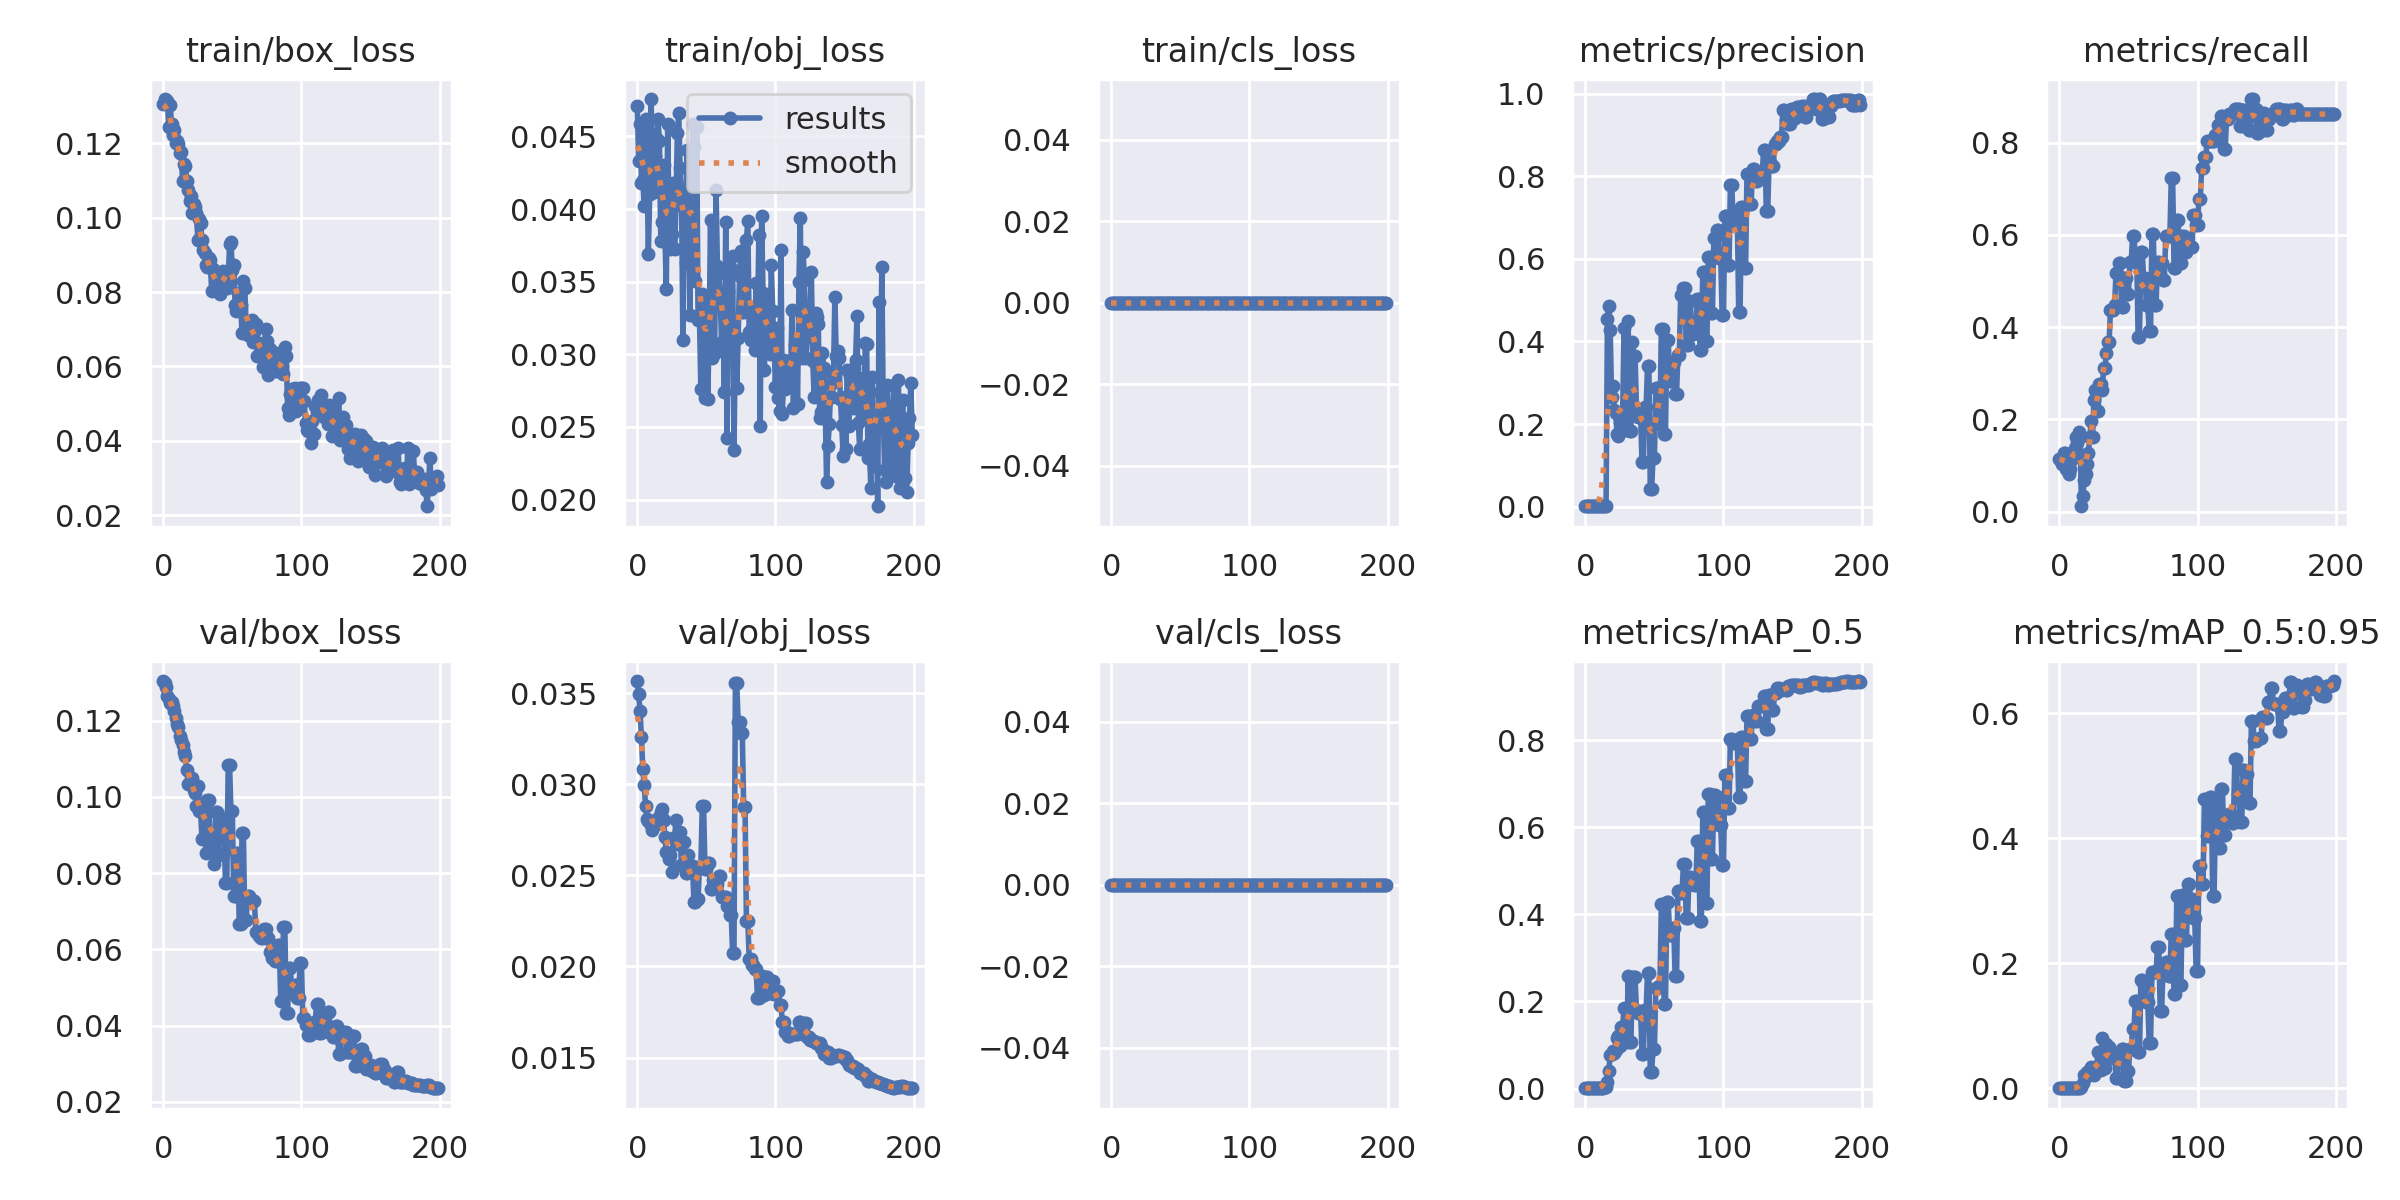

Source data for this figure (header and first rows):
epoch, train/box_loss, train/obj_loss, train/cls_loss, metrics/precision, metrics/recall, metrics/mAP_0.5, metrics/mAP_0.5:0.95, val/box_loss, val/obj_loss, val/cls_loss, x/lr0, x/lr1, x/lr2
0, 0.1306, 0.04712, 0, 0.001515, 0.1149, 0.0008957, 0.0001601, 0.1304, 0.03568, 0, 0.0991, 0.0001, 0.0001
1, 0.1319, 0.04332, 0, 0.001515, 0.1149, 0.0009041, 0.0001362, 0.1298, 0.03494, 0, 0.0973, 0.0002985, 0.0002985
2, 0.1316, 0.04582, 0, 0.001364, 0.1035, 0.0008257, 0.0001532, 0.1289, 0.03404, 0, 0.09549, 0.0004951, 0.0004951
3, 0.1313, 0.04182, 0, 0.001667, 0.1264, 0.001084, 0.0002271, 0.1265, 0.0326, 0, 0.09369, 0.0006896, 0.0006896
4, 0.1242, 0.04202, 0, 0.001667, 0.1264, 0.001124, 0.0002821, 0.1256, 0.03086, 0, 0.09188, 0.0008822, 0.0008822
5, 0.1303, 0.0402, 0, 0.001212, 0.09195, 0.001004, 0.0001895, 0.1247, 0.02994, 0, 0.09007, 0.001073, 0.001073
6, 0.1252, 0.04622, 0, 0.001364, 0.1035, 0.001095, 0.0001917, 0.1248, 0.02883, 0, 0.08826, 0.001261, 0.001261
7, 0.1221, 0.04326, 0, 0.001061, 0.08046, 0.0006194, 0.0001447, 0.1239, 0.02813, 0, 0.08645, 0.001448, 0.001448
8, 0.1235, 0.03692, 0, 0.001212, 0.09195, 0.001135, 0.0002295, 0.1224, 0.02798, 0, 0.08463, 0.001633, 0.001633
9, 0.1201, 0.04102, 0, 0.001515, 0.1149, 0.0009727, 0.0002418, 0.1208, 0.02795, 0, 0.08281, 0.001815, 0.001815
10, 0.1207, 0.04757, 0, 0.001667, 0.1264, 0.000958, 0.0002249, 0.1192, 0.02778, 0, 0.081, 0.001996, 0.001996
11, 0.1197, 0.04275, 0, 0.001818, 0.1379, 0.001327, 0.0002257, 0.1183, 0.02752, 0, 0.07917, 0.002175, 0.002175
12, 0.1173, 0.04118, 0, 0.002121, 0.1609, 0.001423, 0.0003461, 0.1159, 0.02787, 0, 0.07735, 0.002351, 0.002351
13, 0.1177, 0.04366, 0, 0.00197, 0.1494, 0.002294, 0.000566, 0.115, 0.02775, 0, 0.07553, 0.002526, 0.002526
14, 0.1098, 0.04479, 0, 0.002273, 0.1724, 0.003519, 0.001148, 0.1135, 0.02792, 0, 0.0737, 0.002699, 0.002699
15, 0.1143, 0.04618, 0, 0.002121, 0.1609, 0.003957, 0.000805, 0.1117, 0.02817, 0, 0.07187, 0.00287, 0.00287
16, 0.1138, 0.04465, 0, 0.4547, 0.01149, 0.01457, 0.001922, 0.1106, 0.02792, 0, 0.07004, 0.003039, 0.003039
17, 0.1099, 0.0378, 0, 0.4858, 0.03448, 0.04061, 0.0078, 0.1071, 0.02847, 0, 0.06821, 0.003206, 0.003206
18, 0.1075, 0.03911, 0, 0.4282, 0.06886, 0.0774, 0.02153, 0.1034, 0.02867, 0, 0.06637, 0.00337, 0.00337
19, 0.1044, 0.04301, 0, 0.2656, 0.08046, 0.08021, 0.01735, 0.1034, 0.02807, 0, 0.06453, 0.003533, 0.003533
20, 0.1059, 0.03814, 0, 0.2912, 0.1035, 0.08523, 0.02674, 0.1041, 0.02713, 0, 0.06269, 0.003694, 0.003694
21, 0.1013, 0.03452, 0, 0.2338, 0.1264, 0.08142, 0.02148, 0.1048, 0.0263, 0, 0.06085, 0.003853, 0.003853
22, 0.1036, 0.04586, 0, 0.2264, 0.1609, 0.08955, 0.0263, 0.1018, 0.02625, 0, 0.05901, 0.00401, 0.00401
23, 0.1028, 0.03873, 0, 0.1771, 0.1954, 0.1151, 0.03455, 0.1009, 0.02593, 0, 0.05717, 0.004165, 0.004165
24, 0.1012, 0.03725, 0, 0.1704, 0.1609, 0.1205, 0.03249, 0.0976, 0.02612, 0, 0.05532, 0.004318, 0.004318
25, 0.09386, 0.03827, 0, 0.2032, 0.2414, 0.09705, 0.02106, 0.1028, 0.0252, 0, 0.05347, 0.004469, 0.004469
26, 0.09975, 0.04181, 0, 0.2214, 0.2644, 0.1411, 0.03363, 0.09637, 0.02706, 0, 0.05162, 0.004618, 0.004618
27, 0.09864, 0.03722, 0, 0.2214, 0.2644, 0.1411, 0.03363, 0.09637, 0.02706, 0, 0.04976, 0.004765, 0.004765
28, 0.09389, 0.04029, 0, 0.4314, 0.2184, 0.1858, 0.05883, 0.08899, 0.02803, 0, 0.04791, 0.00491, 0.00491
29, 0.09141, 0.04524, 0, 0.1857, 0.2759, 0.1063, 0.02962, 0.09805, 0.02676, 0, 0.04605, 0.005053, 0.005053
30, 0.09061, 0.04658, 0, 0.1857, 0.2759, 0.1063, 0.02962, 0.09805, 0.02676, 0, 0.04419, 0.005194, 0.005194
31, 0.08735, 0.04284, 0, 0.4487, 0.2644, 0.259, 0.08044, 0.08523, 0.02737, 0, 0.04233, 0.005333, 0.005333
32, 0.08664, 0.04116, 0, 0.1838, 0.3103, 0.1077, 0.03226, 0.09909, 0.02557, 0, 0.04047, 0.00547, 0.00547
33, 0.08904, 0.031, 0, 0.1838, 0.3103, 0.1077, 0.03226, 0.09909, 0.02557, 0, 0.03861, 0.005606, 0.005606
34, 0.08865, 0.04122, 0, 0.3985, 0.3448, 0.2566, 0.07034, 0.08707, 0.02683, 0, 0.03674, 0.005739, 0.005739
35, 0.08031, 0.03632, 0, 0.3639, 0.3678, 0.2562, 0.06661, 0.08907, 0.02514, 0, 0.03487, 0.00587, 0.00587
36, 0.0862, 0.04403, 0, 0.3639, 0.3678, 0.2562, 0.06661, 0.08907, 0.02514, 0, 0.033, 0.005999, 0.005999
37, 0.0854, 0.04138, 0, 0.2384, 0.4368, 0.1797, 0.04806, 0.08243, 0.0261, 0, 0.03113, 0.006126, 0.006126
38, 0.08161, 0.03271, 0, 0.2165, 0.4368, 0.1738, 0.05105, 0.09597, 0.02525, 0, 0.02925, 0.006252, 0.006252
39, 0.08259, 0.03947, 0, 0.2165, 0.4368, 0.1738, 0.05105, 0.09597, 0.02525, 0, 0.02738, 0.006375, 0.006375
40, 0.08093, 0.04584, 0, 0.2225, 0.4483, 0.1787, 0.05497, 0.08469, 0.02553, 0, 0.0255, 0.006496, 0.006496
41, 0.07957, 0.04428, 0, 0.107, 0.5172, 0.07918, 0.01677, 0.09438, 0.02354, 0, 0.02362, 0.006615, 0.006615
42, 0.08059, 0.03503, 0, 0.107, 0.5172, 0.07918, 0.01677, 0.09438, 0.02354, 0, 0.02173, 0.006733, 0.006733
43, 0.08556, 0.04567, 0, 0.2417, 0.5402, 0.1804, 0.04481, 0.09266, 0.02368, 0, 0.01985, 0.006848, 0.006848
44, 0.08474, 0.03234, 0, 0.2417, 0.5402, 0.1804, 0.04481, 0.09266, 0.02368, 0, 0.01796, 0.006962, 0.006962
45, 0.08309, 0.03261, 0, 0.3402, 0.4445, 0.2661, 0.06253, 0.0774, 0.02549, 0, 0.01607, 0.007073, 0.007073
46, 0.08106, 0.02762, 0, 0.3402, 0.4445, 0.2661, 0.06253, 0.0774, 0.02549, 0, 0.01418, 0.007182, 0.007182
47, 0.08298, 0.03415, 0, 0.04392, 0.5058, 0.03783, 0.01099, 0.1083, 0.0288, 0, 0.01229, 0.00729, 0.00729
48, 0.09284, 0.03372, 0, 0.04392, 0.5058, 0.03783, 0.01099, 0.1083, 0.0288, 0, 0.01039, 0.007395, 0.007395
49, 0.09343, 0.02699, 0, 0.1178, 0.4713, 0.0914, 0.02714, 0.09618, 0.02533, 0, 0.008499, 0.007499, 0.007499
50, 0.08581, 0.03334, 0, 0.1178, 0.4713, 0.0914, 0.02714, 0.09618, 0.02533, 0, 0.007525, 0.007525, 0.007525
51, 0.08717, 0.02695, 0, 0.2867, 0.5406, 0.2312, 0.06283, 0.074, 0.0257, 0, 0.007525, 0.007525, 0.007525
52, 0.0766, 0.03135, 0, 0.2867, 0.5406, 0.2312, 0.06283, 0.074, 0.0257, 0, 0.007476, 0.007476, 0.007476
53, 0.07504, 0.03923, 0, 0.2003, 0.5977, 0.236, 0.09554, 0.08525, 0.02427, 0, 0.007426, 0.007426, 0.007426
54, 0.07979, 0.02972, 0, 0.2003, 0.5977, 0.236, 0.09554, 0.08525, 0.02427, 0, 0.007377, 0.007377, 0.007377
55, 0.07704, 0.03366, 0, 0.431, 0.5517, 0.4227, 0.14, 0.06655, 0.02476, 0, 0.007327, 0.007327, 0.007327
56, 0.07644, 0.03012, 0, 0.431, 0.5517, 0.4227, 0.14, 0.06655, 0.02476, 0, 0.007278, 0.007278, 0.007278
57, 0.06903, 0.04132, 0, 0.1764, 0.3793, 0.1931, 0.05743, 0.09046, 0.02451, 0, 0.007228, 0.007228, 0.007228
58, 0.08291, 0.03608, 0, 0.1764, 0.3793, 0.1931, 0.05743, 0.09046, 0.02451, 0, 0.007178, 0.007178, 0.007178
59, 0.08103, 0.03562, 0, 0.4031, 0.5632, 0.4273, 0.1736, 0.06775, 0.02496, 0, 0.007129, 0.007129, 0.007129
... 140 more rows
